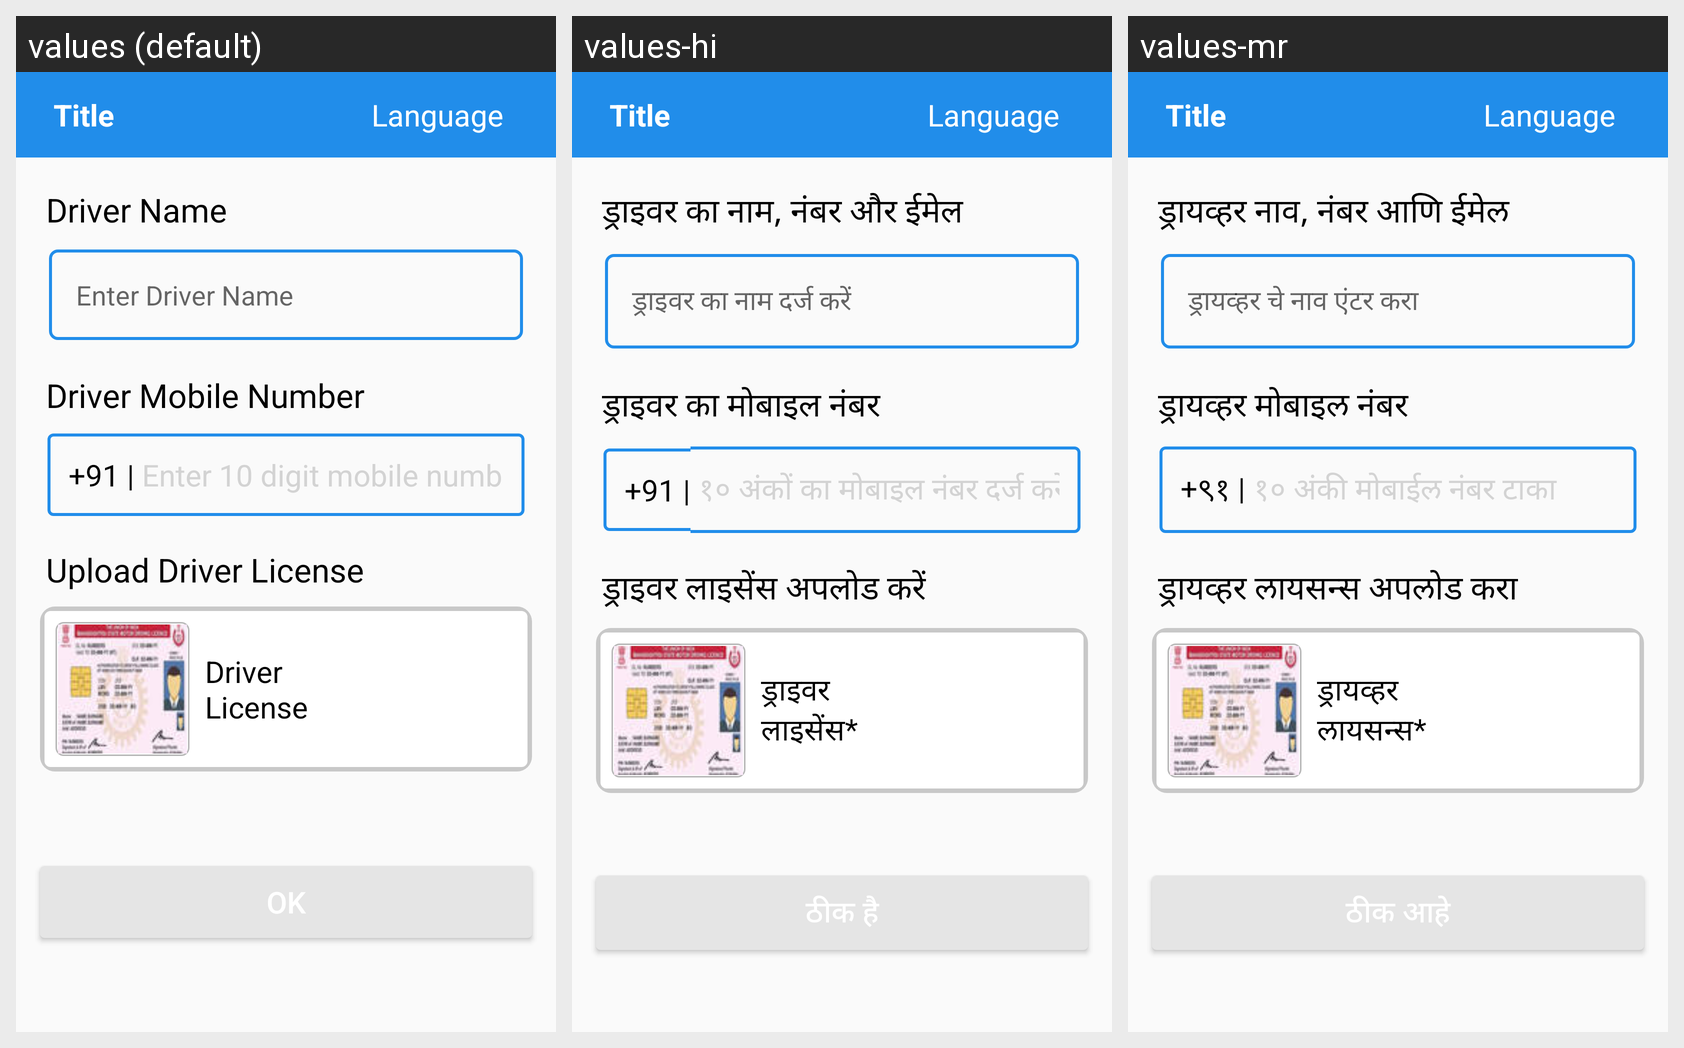

The Android screen above is rendered under several locales of the same app. Produce the string resources it draws, with the default and per-locale values.
Android screen res/layout/activity_driver_details.xml rendered under 3 locales, left to right: values (default), values-hi, values-mr. Device: Nexus 5 (rendered at 1080×1920; each locale shown at half size, 540×960, under a caption strip naming it); theme Theme.Design.Light.NoActionBar.
Strings drawn on this screen, with the default value and each locale's value (text and hints the layout hard-codes, and strings that could not be matched under every locale, appear in the picture but are not listed):

DriverName
  values: Driver Name
  values-hi: ड्राइवर का नाम, नंबर और ईमेल
  values-mr: ड्रायव्हर नाव, नंबर आणि ईमेल

EnterDriverName
  values: Enter Driver Name
  values-hi: ड्राइवर का नाम दर्ज करें
  values-mr: ड्रायव्हर चे नाव एंटर करा

UploadDriverLicense
  values: Upload Driver License
  values-hi: ड्राइवर लाइसेंस अपलोड करें
  values-mr: ड्रायव्हर लायसन्स अपलोड करा

DriverLicense
  values: Driver License
  values-hi: ड्राइवर लाइसेंस*
  values-mr: ड्रायव्हर लायसन्स*

mobile_prefix
  values: +91 |
  values-hi: +91 |
  values-mr: +९१ |

edit_number_hint
  values: Enter 10 digit mobile number
  values-hi: १० अंकों का मोबाइल नंबर दर्ज करें
  values-mr: १० अंकी मोबाईल नंबर टाका

driver_mobile_number
  values: Driver Mobile Number
  values-hi: ड्राइवर का मोबाइल नंबर
  values-mr: ड्रायव्हर मोबाइल नंबर
